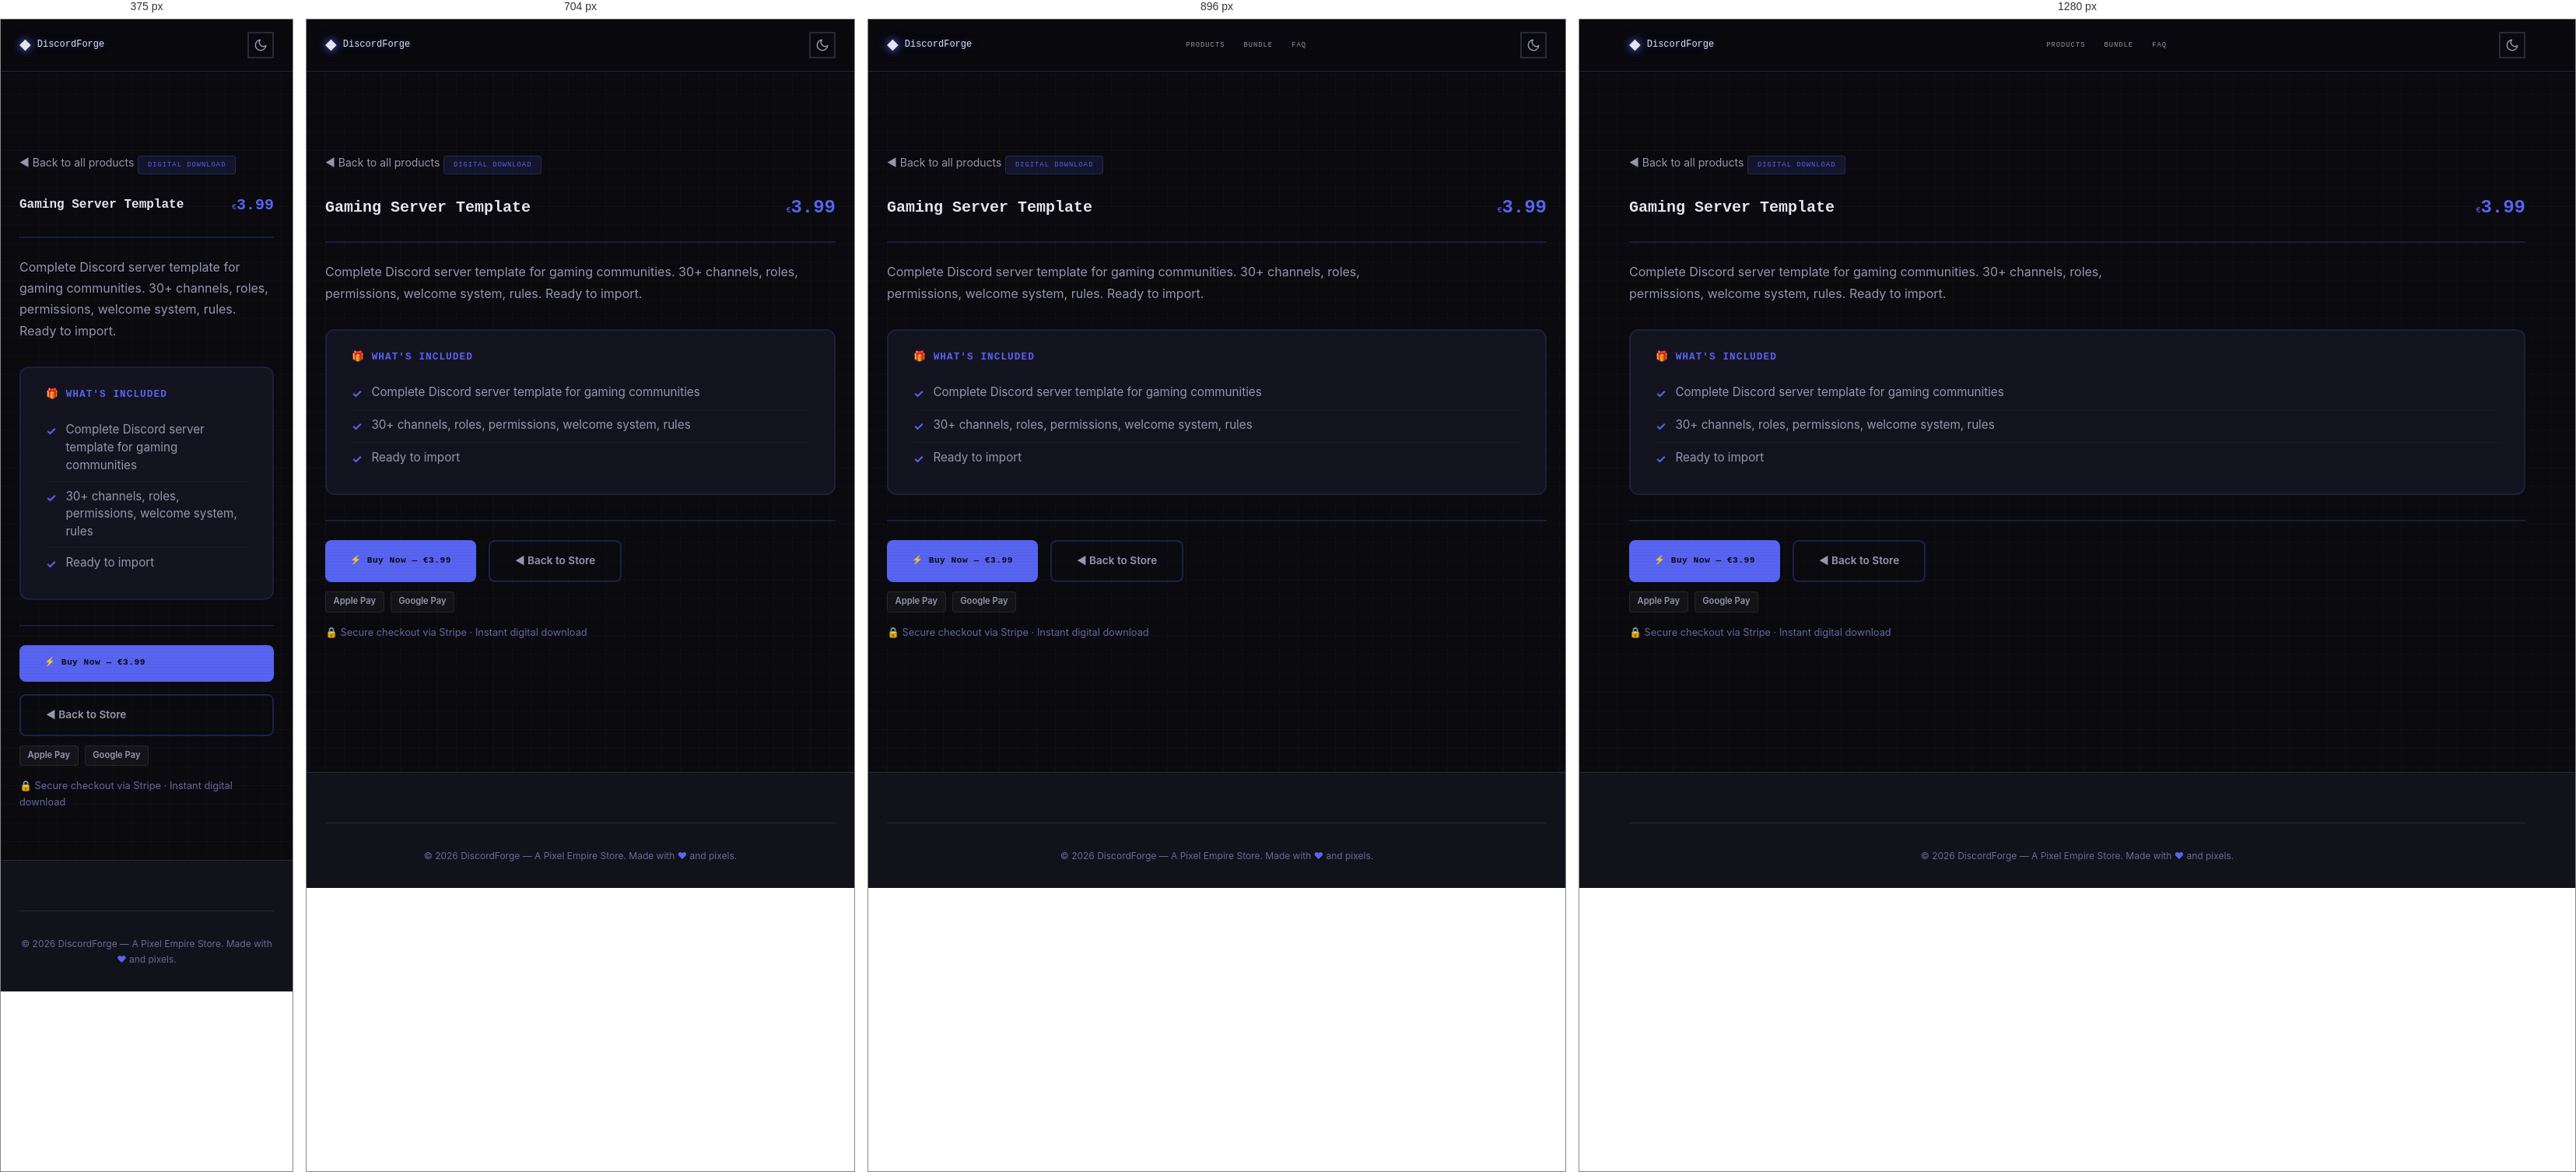
Rendered at 375 px, 704 px, 896 px and 1280 px, left to right.

<!-- file: preview-gaming-server-template.html -->
<!DOCTYPE html>
<html lang="en" data-theme="dark">
<head>
  <meta charset="UTF-8">
  <meta name="viewport" content="width=device-width, initial-scale=1.0">
  <meta name="description" content="Gaming Server Template — Complete Discord server template for gaming communities. 30+ channels, roles, permissions, welcome system, rules. Ready to import.">
  <meta name="author" content="Pixel Empire">
  <meta name="theme-color" content="#5865f2">

  <title>Gaming Server Template — DiscordForge</title>

  <link rel="canonical" href="https://inity13.github.io/pixel-discord-forge/preview-gaming-server-template.html">
  <meta property="og:title" content="Gaming Server Template — DiscordForge">
  <meta property="og:description" content="Complete Discord server template for gaming communities. 30+ channels, roles, permissions, welcome system, rules. Ready to import.">
  <meta property="og:type" content="product">
  <meta property="og:url" content="https://inity13.github.io/pixel-discord-forge/preview-gaming-server-template.html">
  <meta property="og:image" content="https://inity13.github.io/pixel-discord-forge/og-image.svg">
  <meta property="og:image:width" content="1200">
  <meta property="og:image:height" content="630">
  <meta property="og:site_name" content="DiscordForge">
  <meta name="twitter:card" content="summary_large_image">
  <meta name="twitter:title" content="Gaming Server Template — DiscordForge">
  <meta name="twitter:description" content="Complete Discord server template for gaming communities. 30+ channels, roles, permissions, welcome system, rules. Ready to import.">
  <meta name="twitter:image" content="https://inity13.github.io/pixel-discord-forge/og-image.svg">

  <script defer data-domain="inity13.github.io" src="https://plausible.io/js/script.js"></script>

  <!-- Google Fonts: Press Start 2P + Inter -->
  <link rel="preconnect" href="https://fonts.googleapis.com">
  <link rel="preconnect" href="https://fonts.gstatic.com" crossorigin>
  <link href="https://fonts.googleapis.com/css2?family=Inter:wght@400;500;600;700&family=Press+Start+2P&display=swap" rel="stylesheet">

  <link rel="stylesheet" href="style.css">

  <script type="application/ld+json">
  {
  "@context": "https://schema.org",
  "@type": "Product",
  "name": "Gaming Server Template",
  "description": "Complete Discord server template for gaming communities. 30+ channels, roles, permissions, welcome system, rules. Ready to import.",
  "url": "https://inity13.github.io/pixel-discord-forge/preview-gaming-server-template.html",
  "brand": {
    "@type": "Brand",
    "name": "DiscordForge"
  },
  "offers": {
    "@type": "Offer",
    "price": "3.99",
    "priceCurrency": "EUR",
    "availability": "https://schema.org/InStock",
    "url": "https://buy.stripe.com/fZu4gz8qP5KKbFw5m9gjF3E"
  }
}
  </script>

  <style>
    .preview-page {
      padding-top: calc(var(--header-height, 72px) + 2rem);
      padding-bottom: 4rem;
      min-height: 100vh;
    }
    .preview-back {
      display: inline-flex;
      align-items: center;
      gap: 0.5rem;
      margin-bottom: 1.5rem;
      color: var(--text-secondary, #a0a0cc);
      font-size: 0.875rem;
      text-decoration: none;
      transition: color 0.2s;
      font-family: 'Inter', sans-serif;
    }
    .preview-back:hover { color: #5865f2; }
    .preview-header {
      display: flex;
      flex-wrap: wrap;
      align-items: center;
      justify-content: space-between;
      gap: 1rem;
      margin-bottom: 1.5rem;
      padding-bottom: 1.5rem;
      border-bottom: 2px solid #5865f233;
    }
    .preview-header h1 {
      margin: 0;
      font-family: 'Press Start 2P', monospace;
      font-size: 1.25rem;
      color: var(--text-primary, #eaeaff);
      line-height: 1.6;
    }
    .preview-price {
      font-family: 'Press Start 2P', monospace;
      font-size: 1.5rem;
      font-weight: 800;
      color: #5865f2;
    }
    .preview-desc {
      color: var(--text-secondary, #a0a0cc);
      margin-bottom: 2rem;
      font-size: 1rem;
      line-height: 1.7;
      max-width: 70ch;
      font-family: 'Inter', sans-serif;
    }
    .preview-badge {
      display: inline-block;
      padding: 0.25rem 0.75rem;
      border-radius: 4px;
      font-family: 'Press Start 2P', monospace;
      font-size: 0.55rem;
      letter-spacing: 1px;
      background: #5865f220;
      color: #5865f2;
      border: 1px solid #5865f240;
      margin-bottom: 1.5rem;
    }
    .whats-included {
      background: var(--surface-2, #141420);
      border: 2px solid #5865f225;
      border-radius: 12px;
      padding: 1.5rem 2rem;
      margin-bottom: 2rem;
    }
    .whats-included h2 {
      font-family: 'Press Start 2P', monospace;
      font-size: 0.8rem;
      color: #5865f2;
      margin: 0 0 1rem 0;
      letter-spacing: 1px;
    }
    .whats-included ul {
      list-style: none;
      padding: 0;
      margin: 0;
    }
    .whats-included li {
      padding: 0.5rem 0;
      color: var(--text-secondary, #a0a0cc);
      font-family: 'Inter', sans-serif;
      font-size: 0.95rem;
      line-height: 1.5;
      border-bottom: 1px solid #ffffff08;
      display: flex;
      align-items: flex-start;
      gap: 0.75rem;
    }
    .whats-included li:last-child { border-bottom: none; }
    .check-icon {
      color: #5865f2;
      font-weight: bold;
      flex-shrink: 0;
      margin-top: 2px;
    }
    .preview-actions {
      display: flex;
      flex-wrap: wrap;
      gap: 1rem;
      margin-top: 2rem;
      padding-top: 1.5rem;
      border-top: 2px solid #5865f233;
    }
    .preview-buy-btn {
      display: inline-flex;
      align-items: center;
      gap: 0.5rem;
      padding: 0.9rem 2rem;
      background: #5865f2;
      color: #0A0A0F;
      border: none;
      border-radius: 8px;
      font-family: 'Press Start 2P', monospace;
      font-size: 0.7rem;
      font-weight: 700;
      text-decoration: none;
      cursor: pointer;
      transition: opacity 0.2s, transform 0.2s;
      letter-spacing: 0.5px;
    }
    .preview-buy-btn:hover { opacity: 0.9; transform: translateY(-1px); }
    .preview-back-btn {
      display: inline-flex;
      align-items: center;
      gap: 0.5rem;
      padding: 0.9rem 2rem;
      background: transparent;
      color: var(--text-secondary, #a0a0cc);
      border: 2px solid #5865f240;
      border-radius: 8px;
      font-family: 'Inter', sans-serif;
      font-size: 0.85rem;
      font-weight: 600;
      text-decoration: none;
      transition: border-color 0.2s, color 0.2s;
    }
    .preview-back-btn:hover { border-color: #5865f2; color: #5865f2; }
    .pay-badges {
      display: flex;
      gap: 0.5rem;
      margin-top: 0.75rem;
    }
    .pay-badge {
      display: inline-block;
      padding: 0.2rem 0.6rem;
      border-radius: 4px;
      font-size: 0.7rem;
      font-weight: 600;
      background: #ffffff0a;
      color: var(--text-secondary, #a0a0cc);
      border: 1px solid #ffffff15;
      font-family: 'Inter', sans-serif;
    }
    .trust-line {
      margin-top: 1rem;
      font-size: 0.8rem;
      color: var(--text-muted, #666688);
      font-family: 'Inter', sans-serif;
    }
    @media (max-width: 640px) {
      .preview-header h1 { font-size: 1rem; }
      .preview-price { font-size: 1.25rem; }
      .preview-actions { flex-direction: column; }
    }
  </style>
</head>
<body>
  <!-- Floating pixel decorations -->
  <div class="floating-pixels" aria-hidden="true"></div>

  <!-- Header -->
  <header class="site-header" role="banner">
    <div class="container header-inner">
      <a href="index.html" class="logo" aria-label="DiscordForge home">
        <span class="logo-icon" aria-hidden="true">&#9670;</span>
        DiscordForge
      </a>
      <nav class="nav-desktop" aria-label="Main navigation">
        <a href="index.html#products">Products</a>
        <a href="index.html#bundle">Bundle</a>
        <a href="index.html#faq">FAQ</a>
      </nav>
      <div class="header-actions">
        <button class="theme-toggle" aria-label="Toggle dark/light mode">
          <svg class="icon-moon" width="18" height="18" viewBox="0 0 24 24" fill="none" stroke="currentColor" stroke-width="2" stroke-linecap="round" stroke-linejoin="round" aria-hidden="true"><path d="M21 12.79A9 9 0 1111.21 3 7 7 0 0021 12.79z"/></svg>
          <svg class="icon-sun" width="18" height="18" viewBox="0 0 24 24" fill="none" stroke="currentColor" stroke-width="2" stroke-linecap="round" stroke-linejoin="round" aria-hidden="true"><circle cx="12" cy="12" r="5"/><line x1="12" y1="1" x2="12" y2="3"/><line x1="12" y1="21" x2="12" y2="23"/><line x1="4.22" y1="4.22" x2="5.64" y2="5.64"/><line x1="18.36" y1="18.36" x2="19.78" y2="19.78"/><line x1="1" y1="12" x2="3" y2="12"/><line x1="21" y1="12" x2="23" y2="12"/><line x1="4.22" y1="19.78" x2="5.64" y2="18.36"/><line x1="18.36" y1="5.64" x2="19.78" y2="4.22"/></svg>
        </button>
      </div>
    </div>
  </header>

  <main class="preview-page">
    <div class="container">
      <a href="index.html#products" class="preview-back">&#9668; Back to all products</a>

      <span class="preview-badge">DIGITAL DOWNLOAD</span>

      <div class="preview-header">
        <div>
          <h1>Gaming Server Template</h1>
        </div>
        <span class="preview-price"><span class="currency">&euro;</span>3.99</span>
      </div>

      <p class="preview-desc">Complete Discord server template for gaming communities. 30+ channels, roles, permissions, welcome system, rules. Ready to import.</p>

      <div class="whats-included">
        <h2>&#127873; WHAT'S INCLUDED</h2>
        <ul>
            <li><span class="check-icon">&#10003;</span> Complete Discord server template for gaming communities</li>
            <li><span class="check-icon">&#10003;</span> 30+ channels, roles, permissions, welcome system, rules</li>
            <li><span class="check-icon">&#10003;</span> Ready to import</li>
        </ul>
      </div>

      <div class="preview-actions">
        <a href="https://buy.stripe.com/fZu4gz8qP5KKbFw5m9gjF3E" class="preview-buy-btn">&#9889; Buy Now &mdash; &euro;3.99</a>
        <a href="index.html#products" class="preview-back-btn">&#9668; Back to Store</a>
      </div>
      <div class="pay-badges">
        <span class="pay-badge">Apple Pay</span>
        <span class="pay-badge">Google Pay</span>
      </div>
      <p class="trust-line">&#128274; Secure checkout via Stripe &middot; Instant digital download</p>
    </div>
  </main>

  <!-- Footer -->
  <footer class="site-footer" role="contentinfo">
    <div class="container">
      <div class="footer-bottom">
        <p>&copy; 2026 DiscordForge &mdash; A Pixel Empire Store. Made with <span class="pixel-heart" aria-label="love">&#9829;</span> and pixels.</p>
      </div>
    </div>
  </footer>

  <script src="script.js"></script>
</body>
</html>

/* @media block from style.css */
@media (min-width: 768px) {
  .nav-desktop {
    display: flex;
  }
  .mobile-menu-btn {
    display: none;
  }
}

/* @media block from style.css */
@media (min-width: 640px) {
  .product-grid {
    grid-template-columns: repeat(2, 1fr);
  }
}

/* @media block from style.css */
@media (min-width: 1024px) {
  .product-grid {
    grid-template-columns: repeat(3, 1fr);
  }
}

/* @media block from style.css */
@media (min-width: 640px) {
  .cross-sell-grid {
    grid-template-columns: repeat(3, 1fr);
  }
}

/* @media block from style.css */
@media (min-width: 640px) {
  .footer-grid {
    grid-template-columns: repeat(3, 1fr);
  }
}

/* @media block from style.css */
@media (max-width: 640px) {
  .hero {
    padding: var(--space-3xl) 0;
    min-height: auto;
  }

  .hero-stats {
    gap: var(--space-lg);
  }

  .bundle-card {
    padding: var(--space-lg);
  }

  .section {
    padding: var(--space-3xl) 0;
  }
}